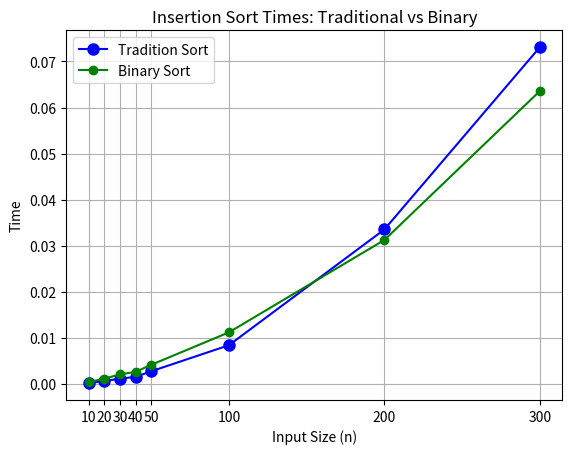

Python code for this plot:
import sys
import random
import matplotlib.pyplot as plt
import timeit

sys.setrecursionlimit(20000)

def binary_search(arr, key, start, end):
    if start == end:
        if arr[start] > key:
            return start
        else:
            return start+1
    if start > end:
        return start
    
    mid = (start+end)//2
    if arr[mid] < key:
        return binary_search(arr, key, mid+1, end)
    elif arr[mid] > key:
        return binary_search(arr, key, start, mid-1)
    else:
        return mid
    
def binary_insertion_sort(arr):
    for i in range(1, len(arr)):
        key = arr[i]
        j = binary_search(arr, key, 0, i-1)
        temp = key
        for k in range(i, j, -1):
            arr[k] = arr[k-1]
        arr[j] = temp
    return arr

def trad_insert_sort(arr):
    for i in range(1, len(arr)):
        key = arr[i]
        j = i - 1

        while j >= 0 and key < arr[j]:
            arr[j + 1] = arr[j]
            j -= 1
        arr[j + 1] = key
    return arr

def experiment(input_sizes):
    trad_times = []
    bina_times = []
    for n in input_sizes:
        arr = [random.randint(1, 1000) for x in range(n)]
        trad_time = timeit.timeit(lambda: trad_insert_sort(arr.copy()), number=100)
        bina_time = timeit.timeit(lambda: binary_insertion_sort(arr.copy()), number=100)
        trad_times.append(trad_time)
        bina_times.append(bina_time)

    return trad_times, bina_times

def plot_results(input_sizes, trad_times, bina_times):

    plt.figure(1)
    plt.plot(input_sizes, trad_times, 'bo-', label="Tradition Sort", markersize=8)
    plt.plot(input_sizes, bina_times, 'go-', label="Binary Sort")
    plt.xlabel("Input Size (n)")
    plt.ylabel("Time")
    plt.title("Insertion Sort Times: Traditional vs Binary")
    plt.legend()
    plt.grid(True)
    plt.xticks(input_sizes)
    plt.show()

input_sizes = [10, 20, 30, 40, 50, 100, 200, 300]

trad_times, bina_times = experiment(input_sizes)
plot_results(input_sizes, trad_times, bina_times)

'''
Binary sort algorithm is faster. At lower input sizes, the two are comparably similar until 
about n >= 100, in which binary has noticeably lower times than traditional sorting.
'''
